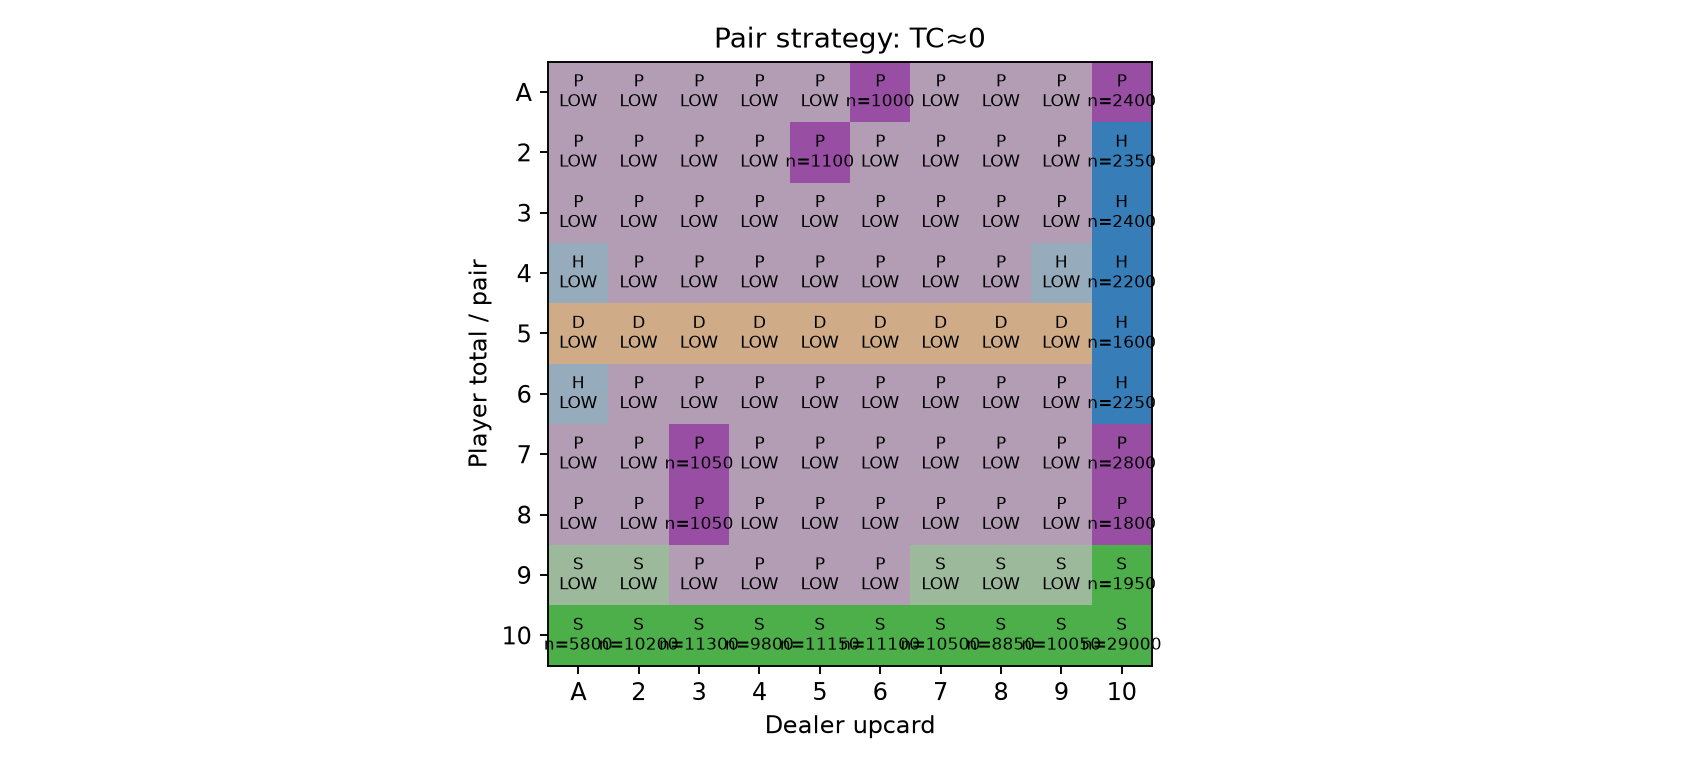

Source data for this figure (header and first rows):
, A, 2, 3, 4, 5, 6, 7, 8, 9, 10
A, P, P, P, P, P, P, P, P, P, P
2, P, P, P, P, P, P, P, P, P, H
3, P, P, P, P, P, P, P, P, P, H
4, H, P, P, P, P, P, P, P, H, H
5, D, D, D, D, D, D, D, D, D, H
6, H, P, P, P, P, P, P, P, P, H
7, P, P, P, P, P, P, P, P, P, P
8, P, P, P, P, P, P, P, P, P, P
9, S, S, P, P, P, P, S, S, S, S
10, S, S, S, S, S, S, S, S, S, S
